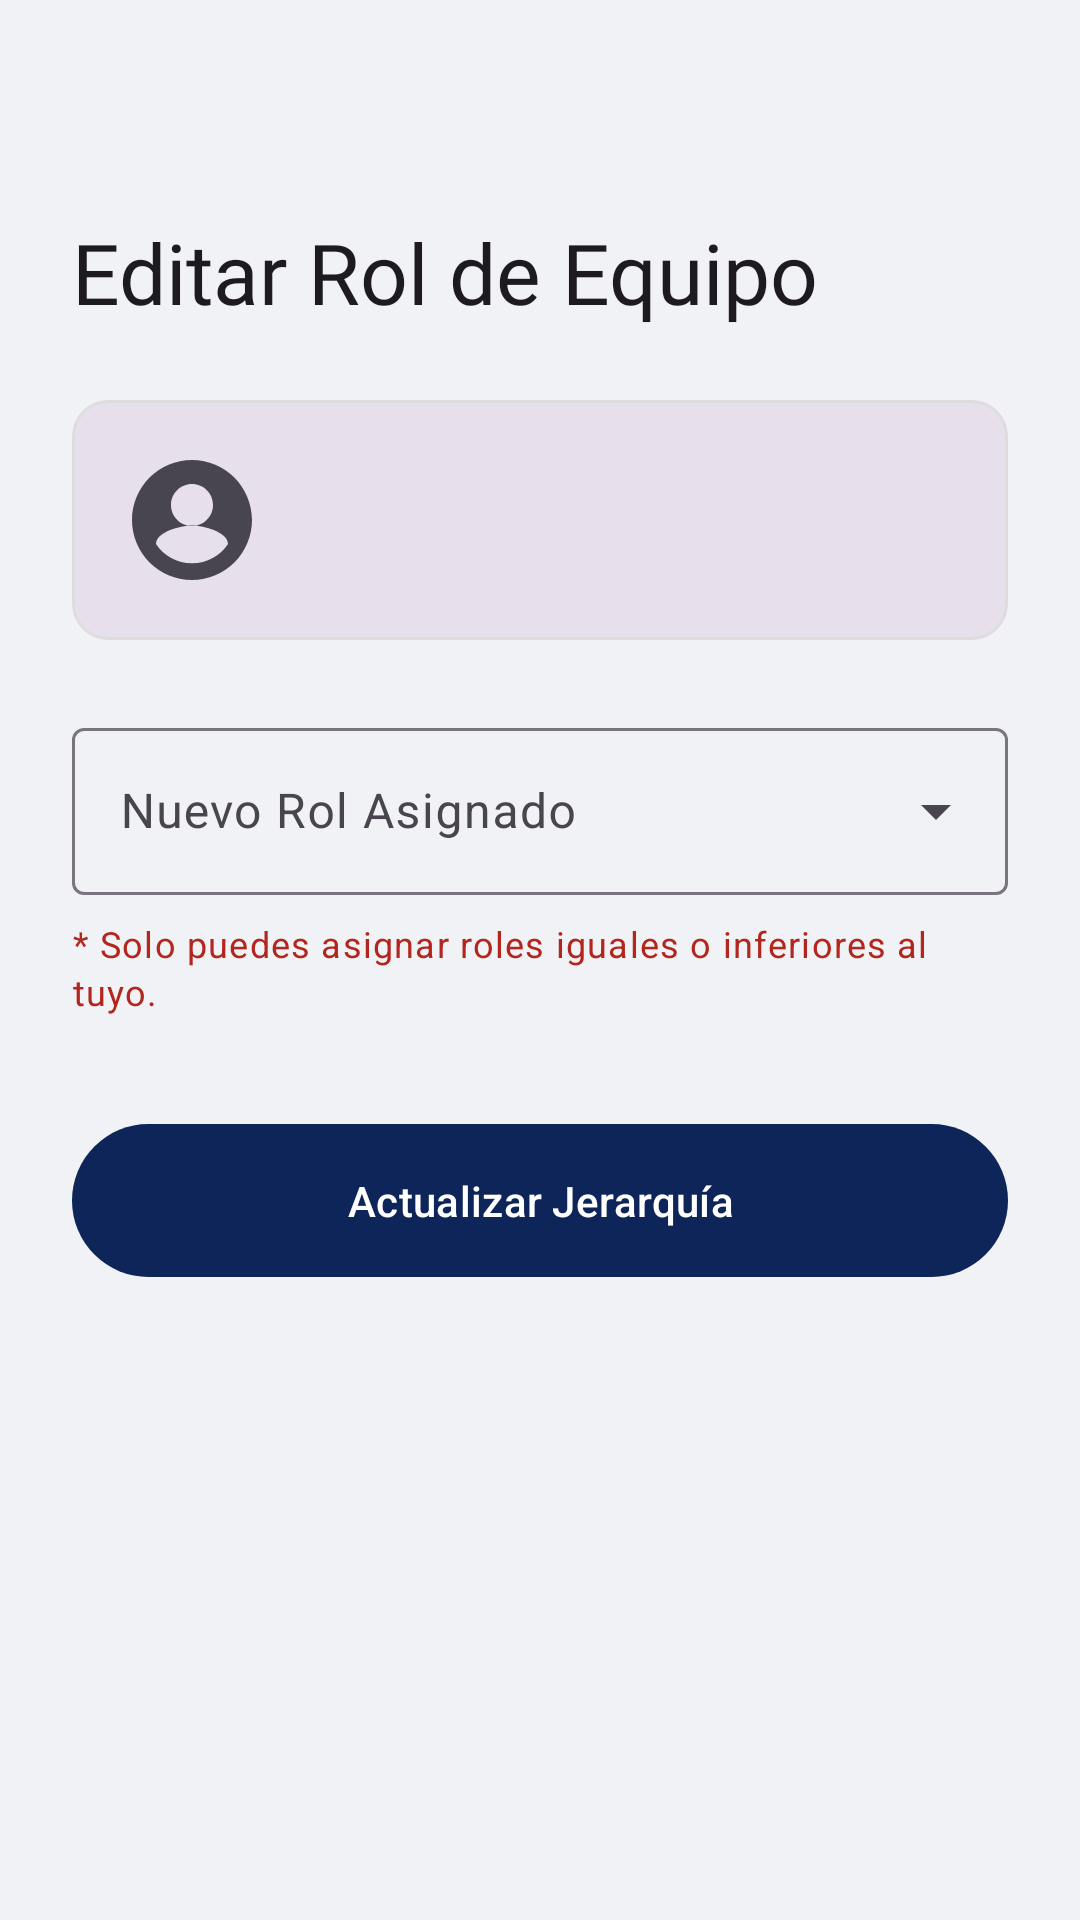

Android layout source for this screen:
<!-- AndroidManifest.xml: application theme Theme.GemaInventory -->
<!-- res/layout/fragment_edit_user_role.xml -->
<?xml version="1.0" encoding="utf-8"?>
<androidx.constraintlayout.widget.ConstraintLayout xmlns:android="http://schemas.android.com/apk/res/android"
    xmlns:app="http://schemas.android.com/apk/res-auto"
    xmlns:tools="http://schemas.android.com/tools"
    android:layout_width="match_parent"
    android:layout_height="match_parent"
    android:padding="24dp">

    <ImageView
        android:id="@+id/btn_back_edit_role"
        android:layout_width="32dp"
        android:layout_height="32dp"
        android:src="@drawable/ic_arrow_back"
        app:layout_constraintTop_toTopOf="parent"
        app:layout_constraintStart_toStartOf="parent"
        app:tint="?attr/colorOnSurface"/>

    <TextView
        android:id="@+id/tv_title_edit_role"
        android:layout_width="wrap_content"
        android:layout_height="wrap_content"
        android:text="Editar Rol de Equipo"
        android:layout_marginTop="16dp"
        android:textAppearance="@style/TextAppearance.Material3.HeadlineMedium"
        android:fontFamily="@font/poppins_bold"
        app:layout_constraintTop_toBottomOf="@id/btn_back_edit_role"
        app:layout_constraintStart_toStartOf="parent"/>

    <com.google.android.material.card.MaterialCardView
        android:id="@+id/card_user_info"
        android:layout_width="match_parent"
        android:layout_height="wrap_content"
        android:layout_marginTop="24dp"
        app:cardElevation="0dp"
        app:cardBackgroundColor="?attr/colorSurfaceVariant"
        app:layout_constraintTop_toBottomOf="@id/tv_title_edit_role">

        <LinearLayout
            android:layout_width="match_parent"
            android:layout_height="wrap_content"
            android:orientation="horizontal"
            android:padding="16dp"
            android:gravity="center_vertical">

            <com.google.android.material.imageview.ShapeableImageView
                android:id="@+id/iv_edit_user_avatar"
                android:layout_width="48dp"
                android:layout_height="48dp"
                android:src="@drawable/ic_account_circle"
                app:shapeAppearanceOverlay="@style/ShapeAppearance.Material3.Circle" />

            <LinearLayout
                android:layout_width="0dp"
                android:layout_height="wrap_content"
                android:layout_weight="1"
                android:layout_marginStart="16dp"
                android:orientation="vertical">

                <TextView
                    android:id="@+id/tv_edit_user_name"
                    android:layout_width="wrap_content"
                    android:layout_height="wrap_content"
                    android:textAppearance="@style/TextAppearance.Material3.TitleMedium"
                    android:fontFamily="@font/poppins_bold"
                    tools:text="Juan Pérez" />

                <TextView
                    android:id="@+id/tv_edit_user_email"
                    android:layout_width="wrap_content"
                    android:layout_height="wrap_content"
                    android:textAppearance="@style/TextAppearance.Material3.BodySmall"
                    tools:text="juan@negocio.com" />
            </LinearLayout>
        </LinearLayout>
    </com.google.android.material.card.MaterialCardView>

    <com.google.android.material.textfield.TextInputLayout
        android:id="@+id/til_edit_user_role"
        style="@style/Widget.Material3.TextInputLayout.OutlinedBox.ExposedDropdownMenu"
        android:layout_width="match_parent"
        android:layout_height="wrap_content"
        android:layout_marginTop="24dp"
        android:hint="Nuevo Rol Asignado"
        app:layout_constraintTop_toBottomOf="@id/card_user_info">

        <AutoCompleteTextView
            android:id="@+id/spinner_edit_user_role"
            android:layout_width="match_parent"
            android:layout_height="wrap_content"
            android:inputType="none" />
    </com.google.android.material.textfield.TextInputLayout>

    <TextView
        android:id="@+id/tv_hierarchy_note"
        android:layout_width="match_parent"
        android:layout_height="wrap_content"
        android:layout_marginTop="8dp"
        android:text="* Solo puedes asignar roles iguales o inferiores al tuyo."
        android:textAppearance="@style/TextAppearance.Material3.BodySmall"
        android:textColor="?attr/colorError"
        app:layout_constraintTop_toBottomOf="@id/til_edit_user_role"/>

    <com.google.android.material.button.MaterialButton
        android:id="@+id/btn_update_user_role"
        android:layout_width="match_parent"
        android:layout_height="wrap_content"
        android:layout_marginTop="32dp"
        android:text="Actualizar Jerarquía"
        android:padding="16dp"
        app:layout_constraintTop_toBottomOf="@id/tv_hierarchy_note"/>

</androidx.constraintlayout.widget.ConstraintLayout>
<!-- resources referenced by this layout -->
<resources>
  <!-- drawable ic_account_circle (drawable) -->
  <vector xmlns:android="http://schemas.android.com/apk/res/android"
      android:width="24dp"
      android:height="24dp"
      android:viewportWidth="24"
      android:viewportHeight="24"
      android:tint="?attr/colorControlNormal">
      <path
          android:fillColor="@android:color/white"
          android:pathData="M12,2C6.48,2 2,6.48 2,12s4.48,10 10,10 10,-4.48 10,-10S17.52,2 12,2zM12,6c1.93,0 3.5,1.57 3.5,3.5S13.93,13 12,13s-3.5,-1.57 -3.5,-3.5S10.07,6 12,6zM12,19.2c-2.5,0 -4.71,-1.28 -6,-3.22c0.03,-1.99 4,-3.08 6,-3.08c1.99,0 5.97,1.09 6,3.08c-1.29,1.94 -3.5,3.22 -6,3.22z"/>
  </vector>
  <style name="ShapeAppearance.Material3.Circle" parent="">
          <item name="cornerFamily">rounded</item>
          <item name="cornerSize">50%</item>
      </style>
  <style name="Theme.GemaInventory" parent="Theme.Material3.DayNight.NoActionBar">
          <item name="colorPrimary">@color/primary</item>
          <item name="colorPrimaryVariant">@color/primary_dark</item>
          <item name="colorOnPrimary">@color/white</item>
          <item name="colorSecondary">@color/accent</item>
          <item name="colorSecondaryVariant">@color/accent</item>
          <item name="colorOnSecondary">@color/white</item>
          <item name="android:colorBackground">@color/light_gray_bg</item>
          <item name="colorSurface">@color/white</item>
          <item name="colorOnSurface">@color/black</item>
          <item name="colorOutlineVariant">#dddddd</item>
      </style>
  <color name="primary">#0d2558</color>
  <color name="primary_dark">#081A3F</color>
  <color name="white">#FFFFFFFF</color>
  <color name="accent">#1e3a8a</color>
  <color name="light_gray_bg">#f0f2f5</color>
  <color name="black">#FF000000</color>
</resources>
